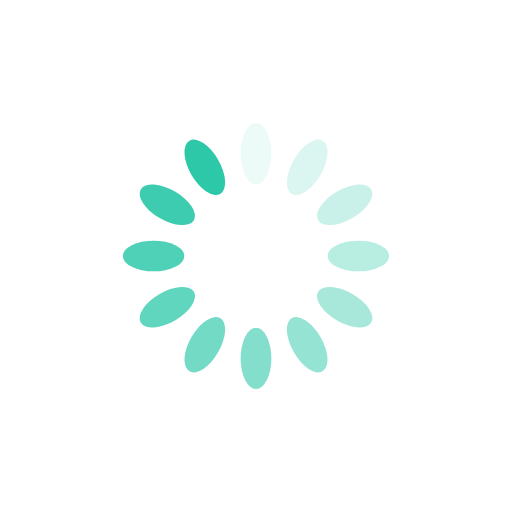
t = 0.00 s
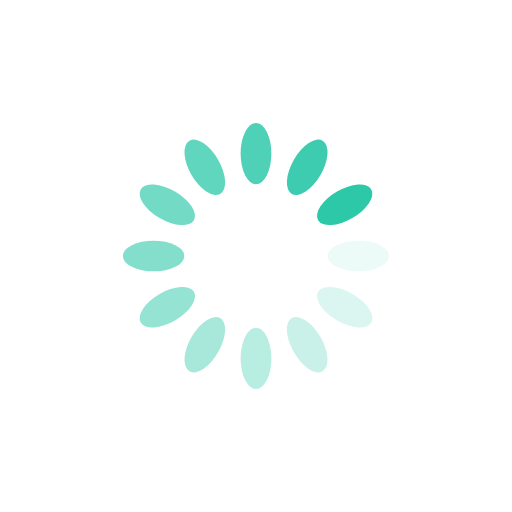
t = 0.25 s
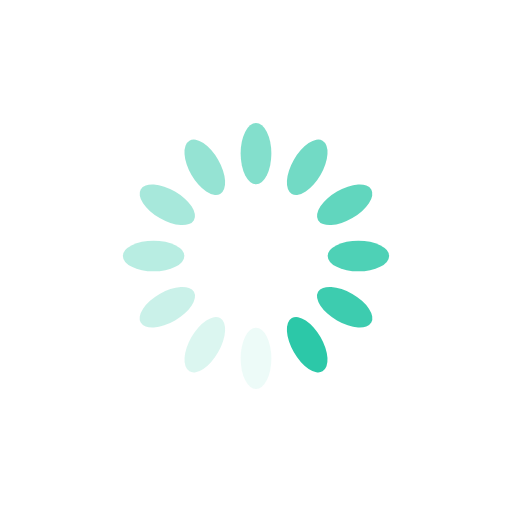
t = 0.50 s
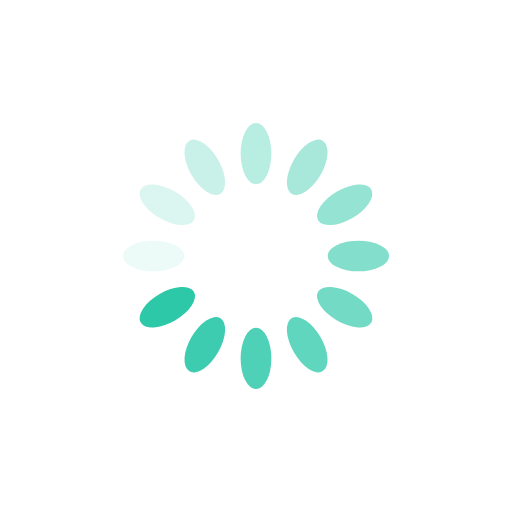
t = 0.75 s

The animated SVG that drew these frames (rendered in a browser with its animation timeline set to each time). Animation: 12 SMIL elements (animate=12); one cycle of 1.00 s, repeats indefinitely.

<?xml version="1.0" encoding="utf-8"?>
<svg xmlns="http://www.w3.org/2000/svg" xmlns:xlink="http://www.w3.org/1999/xlink" style="margin: auto; background: none; display: block; shape-rendering: auto;" width="200px" height="200px" viewBox="0 0 100 100" preserveAspectRatio="xMidYMid">
<g transform="rotate(0 50 50)">
  <rect x="47" y="24" rx="3" ry="6" width="6" height="12" fill="#2cc8a8">
    <animate attributeName="opacity" values="1;0" keyTimes="0;1" dur="1s" begin="-0.9166666666666666s" repeatCount="indefinite"></animate>
  </rect>
</g><g transform="rotate(30 50 50)">
  <rect x="47" y="24" rx="3" ry="6" width="6" height="12" fill="#2cc8a8">
    <animate attributeName="opacity" values="1;0" keyTimes="0;1" dur="1s" begin="-0.8333333333333334s" repeatCount="indefinite"></animate>
  </rect>
</g><g transform="rotate(60 50 50)">
  <rect x="47" y="24" rx="3" ry="6" width="6" height="12" fill="#2cc8a8">
    <animate attributeName="opacity" values="1;0" keyTimes="0;1" dur="1s" begin="-0.75s" repeatCount="indefinite"></animate>
  </rect>
</g><g transform="rotate(90 50 50)">
  <rect x="47" y="24" rx="3" ry="6" width="6" height="12" fill="#2cc8a8">
    <animate attributeName="opacity" values="1;0" keyTimes="0;1" dur="1s" begin="-0.6666666666666666s" repeatCount="indefinite"></animate>
  </rect>
</g><g transform="rotate(120 50 50)">
  <rect x="47" y="24" rx="3" ry="6" width="6" height="12" fill="#2cc8a8">
    <animate attributeName="opacity" values="1;0" keyTimes="0;1" dur="1s" begin="-0.5833333333333334s" repeatCount="indefinite"></animate>
  </rect>
</g><g transform="rotate(150 50 50)">
  <rect x="47" y="24" rx="3" ry="6" width="6" height="12" fill="#2cc8a8">
    <animate attributeName="opacity" values="1;0" keyTimes="0;1" dur="1s" begin="-0.5s" repeatCount="indefinite"></animate>
  </rect>
</g><g transform="rotate(180 50 50)">
  <rect x="47" y="24" rx="3" ry="6" width="6" height="12" fill="#2cc8a8">
    <animate attributeName="opacity" values="1;0" keyTimes="0;1" dur="1s" begin="-0.4166666666666667s" repeatCount="indefinite"></animate>
  </rect>
</g><g transform="rotate(210 50 50)">
  <rect x="47" y="24" rx="3" ry="6" width="6" height="12" fill="#2cc8a8">
    <animate attributeName="opacity" values="1;0" keyTimes="0;1" dur="1s" begin="-0.3333333333333333s" repeatCount="indefinite"></animate>
  </rect>
</g><g transform="rotate(240 50 50)">
  <rect x="47" y="24" rx="3" ry="6" width="6" height="12" fill="#2cc8a8">
    <animate attributeName="opacity" values="1;0" keyTimes="0;1" dur="1s" begin="-0.25s" repeatCount="indefinite"></animate>
  </rect>
</g><g transform="rotate(270 50 50)">
  <rect x="47" y="24" rx="3" ry="6" width="6" height="12" fill="#2cc8a8">
    <animate attributeName="opacity" values="1;0" keyTimes="0;1" dur="1s" begin="-0.16666666666666666s" repeatCount="indefinite"></animate>
  </rect>
</g><g transform="rotate(300 50 50)">
  <rect x="47" y="24" rx="3" ry="6" width="6" height="12" fill="#2cc8a8">
    <animate attributeName="opacity" values="1;0" keyTimes="0;1" dur="1s" begin="-0.08333333333333333s" repeatCount="indefinite"></animate>
  </rect>
</g><g transform="rotate(330 50 50)">
  <rect x="47" y="24" rx="3" ry="6" width="6" height="12" fill="#2cc8a8">
    <animate attributeName="opacity" values="1;0" keyTimes="0;1" dur="1s" begin="0s" repeatCount="indefinite"></animate>
  </rect>
</g>
<!-- [ldio] generated by https://loading.io/ --></svg>
